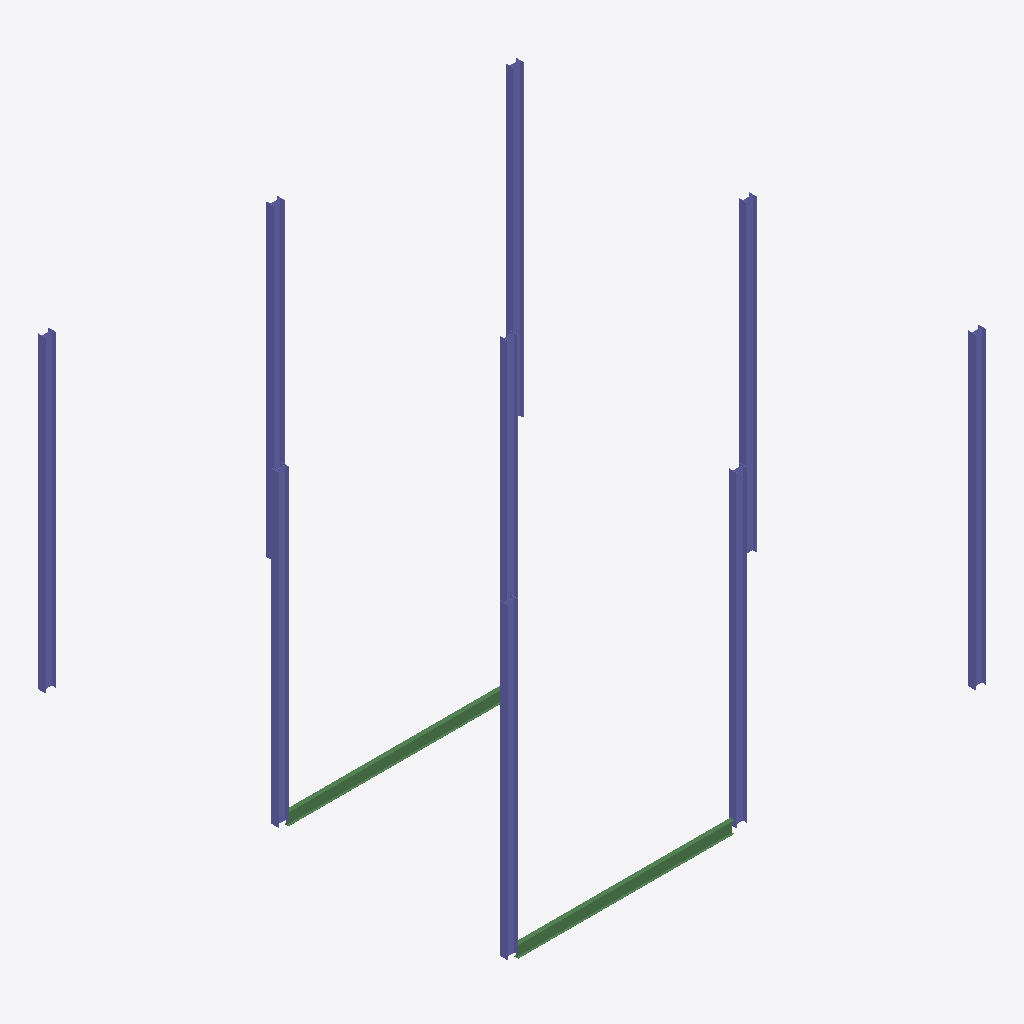
Isometric view of an IFC building model (IFC-SPF (STEP), schema IFC2X3, length unit millimetre), seen from the south-west, elements coloured by IFC class: 9 columns (violet), 2 beams (green).
Extent 16.0 m × 15.7 m × 10.5 m (x, y, z). Elements (11): 9 IfcColumn, 2 IfcBeam.

HEADER;
FILE_DESCRIPTION(('ViewDefinition [PresentationView]','Comment [Ironworkers Training Structure (1),SDS/2 Detailed model]'),'2;1');
FILE_NAME('s06-discussion.ifc','2026-10-17T10:01:16+08:00',('belmore'),('Douglas Steel Fabricating Corp.'),'IfcOpenShell 0.8.5-post1','Bonsai 0.8.5-post1','None');
FILE_SCHEMA(('IFC2X3'));
ENDSEC;
DATA;
#560010=IFCPROJECT('1Q9Qo$4$$CGgrMT8FGVIkr',#560005,'Ironworkers Training Structure (1),SDS/2 Detailed model',$,$,$,$,(#560011),#560060);
#560020=IFCSITE('03vPFa$BHMIvRaIkil4IwQ',#560005,'Site',$,$,#560022,$,$,.ELEMENT.,$,$,$,$,$);
#560023=IFCBUILDING('2YjXF3aE7AHfCBRKFY83z2',#560005,'Building',$,$,#560025,$,$,.ELEMENT.,$,$,$);
#560102=IFCCOLUMN('3RxohBCdnAg9YpMnMWCUr3',#560101,'Column',$,$,#560299,#560112,$);
#560223=IFCCOLUMN('1tkNhUlSrCdvZWnBEul8MH',#560237,'Column',$,$,#560242,#560236,$);
#560243=IFCCOLUMN('1jIi_Ia2P0IR9gSH2S883d',#560257,'Column',$,$,#560334,#560256,$);
#560355=IFCCOLUMN('1$j9sqILn388LFmjEbDlhx',#560369,'Column',$,$,#560451,#560368,$);
#560300=IFCCOLUMN('2poY31YKv8meZf1GwSt7Y_',#560314,'Column',$,$,#560354,#560313,$);
#560375=IFCCOLUMN('0PAm0rs2f1OuqkfB0Jji7K',#560389,'Column',$,$,#560456,#560388,$);
#560315=IFCCOLUMN('29zYBPdlv1hBiLuLfttZY$',#560329,'Column',$,$,#560394,#560328,$);
#560395=IFCCOLUMN('3SPr4GI2H18vNedsYcHvcy',#560409,'Column',$,$,#560461,#560408,$);
#560335=IFCCOLUMN('2$JhcJb1f3xPSHqRVcVT0k',#560349,'Column',$,$,#560374,#560348,$);
#560279=IFCBEAM('3EMgJ_Ax91GByqvJAXnr7V',#560278,'Beam',$,$,#560414,#560289,$);
#560415=IFCBEAM('1MMT_IdhrFowYXaxpUDj7z',#560429,'Beam',$,$,#560466,#560428,$);
ENDSEC;
